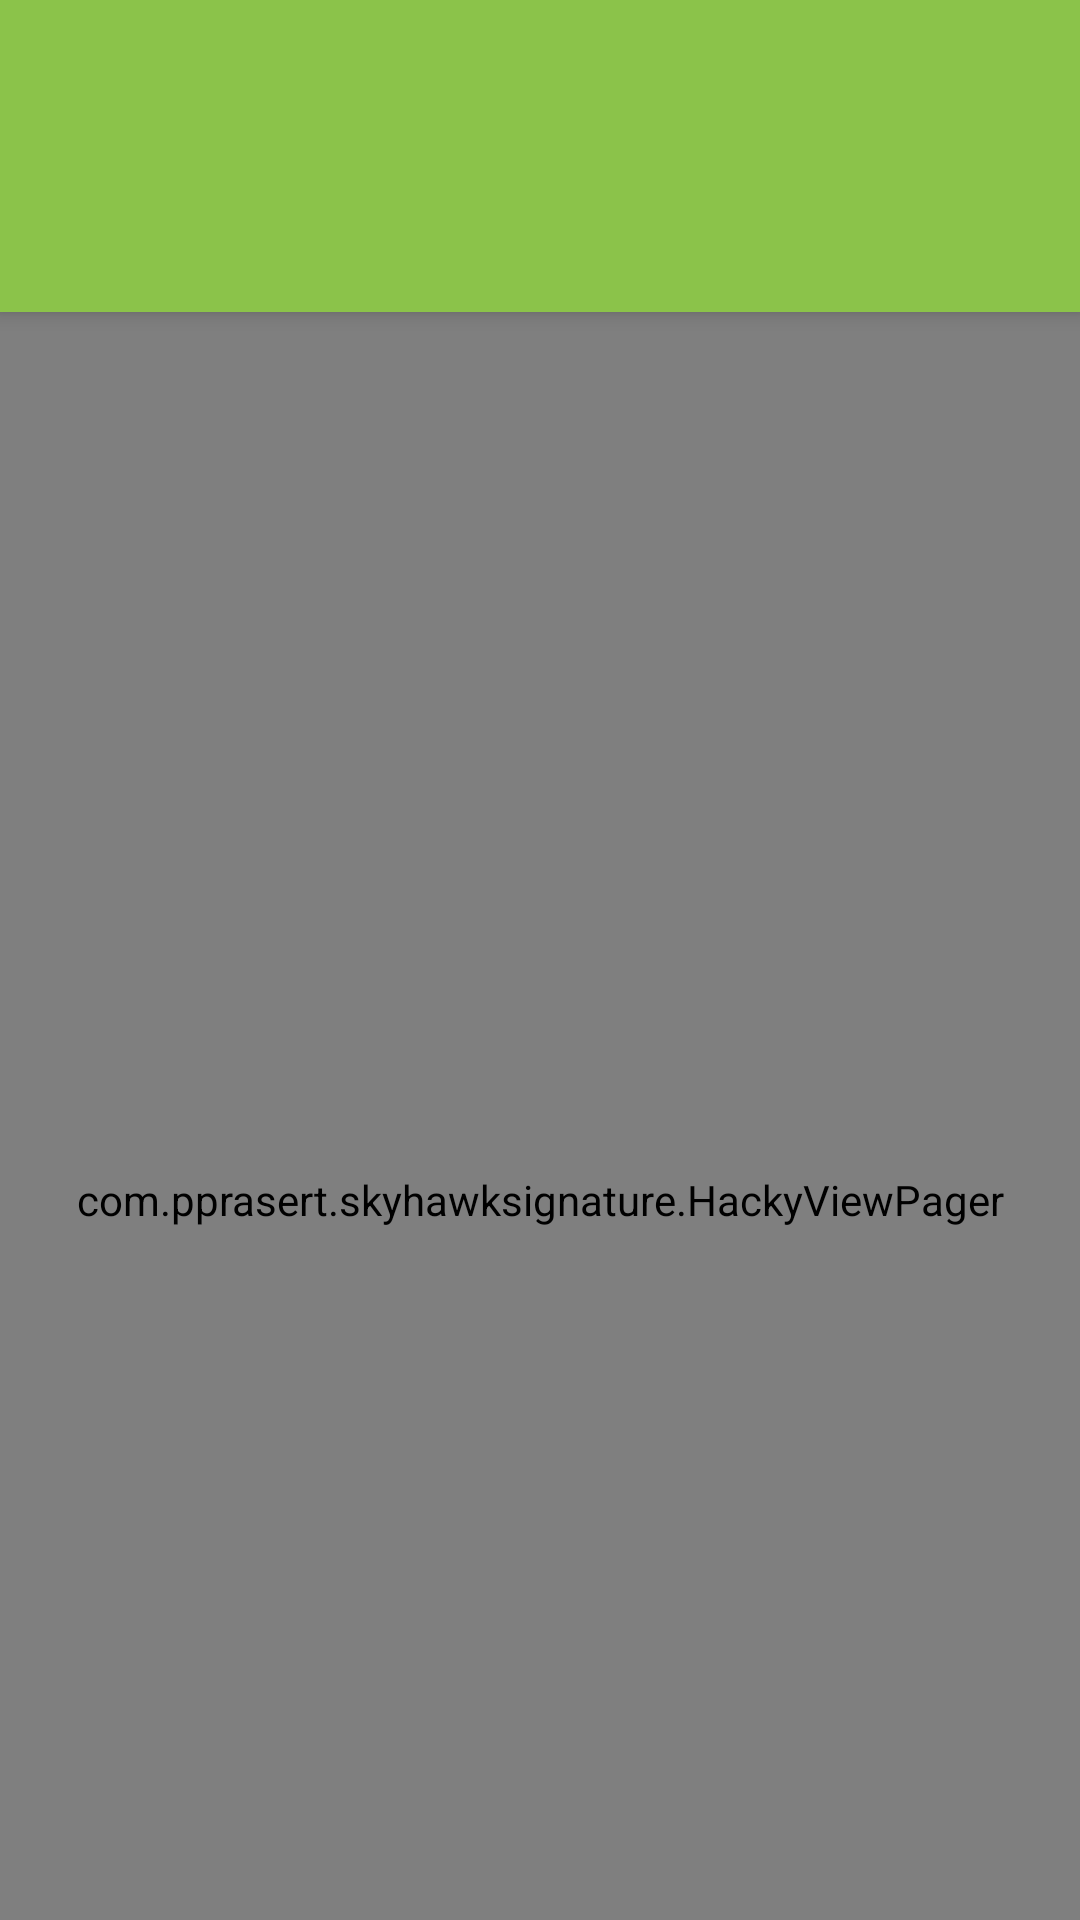

Reconstruct the res/layout file that produces this screen, plus the resources it refers to.
<!-- AndroidManifest.xml: activity theme AppTheme.NoActionBar -->
<!-- res/layout/activity_main.xml -->
<?xml version="1.0" encoding="utf-8"?>
<android.support.design.widget.CoordinatorLayout xmlns:android="http://schemas.android.com/apk/res/android"
    xmlns:app="http://schemas.android.com/apk/res-auto"
    xmlns:tools="http://schemas.android.com/tools"
    android:id="@+id/main_content"
    android:layout_width="match_parent"
    android:layout_height="match_parent"
    android:fitsSystemWindows="true"
    tools:context="com.pprasert.skyhawksignature.MainActivity">

    <com.pprasert.skyhawksignature.HackyViewPager
        xmlns:android="http://schemas.android.com/apk/res/android"
        android:id="@+id/container"
        android:layout_width="match_parent"
        android:layout_height="match_parent"
        app:layout_behavior="@string/appbar_scrolling_view_behavior" />

    <android.support.design.widget.AppBarLayout
        android:id="@+id/appbar"
        android:layout_width="match_parent"
        android:layout_height="wrap_content"
        android:paddingTop="@dimen/appbar_padding_top"
        android:theme="@style/AppTheme.AppBarOverlay">

        <android.support.v7.widget.Toolbar
            android:id="@+id/toolbar"
            android:layout_width="match_parent"
            android:layout_height="?attr/actionBarSize"
            android:background="?attr/colorPrimary"
            app:layout_scrollFlags="scroll|enterAlways"
            app:popupTheme="@style/AppTheme.PopupOverlay">

        </android.support.v7.widget.Toolbar>

        <android.support.design.widget.TabLayout
            android:id="@+id/tabs"
            android:layout_width="match_parent"
            android:layout_height="wrap_content" />

    </android.support.design.widget.AppBarLayout>

</android.support.design.widget.CoordinatorLayout>
<!-- resources referenced by this layout -->
<resources>
  <style name="AppTheme.AppBarOverlay" parent="ThemeOverlay.AppCompat.Dark.ActionBar" />
  <style name="AppTheme.PopupOverlay" parent="ThemeOverlay.AppCompat.Light" />
  <style name="AppTheme.NoActionBar">
          <item name="windowActionBar">false</item>
          <item name="windowNoTitle">true</item>
      </style>
</resources>
